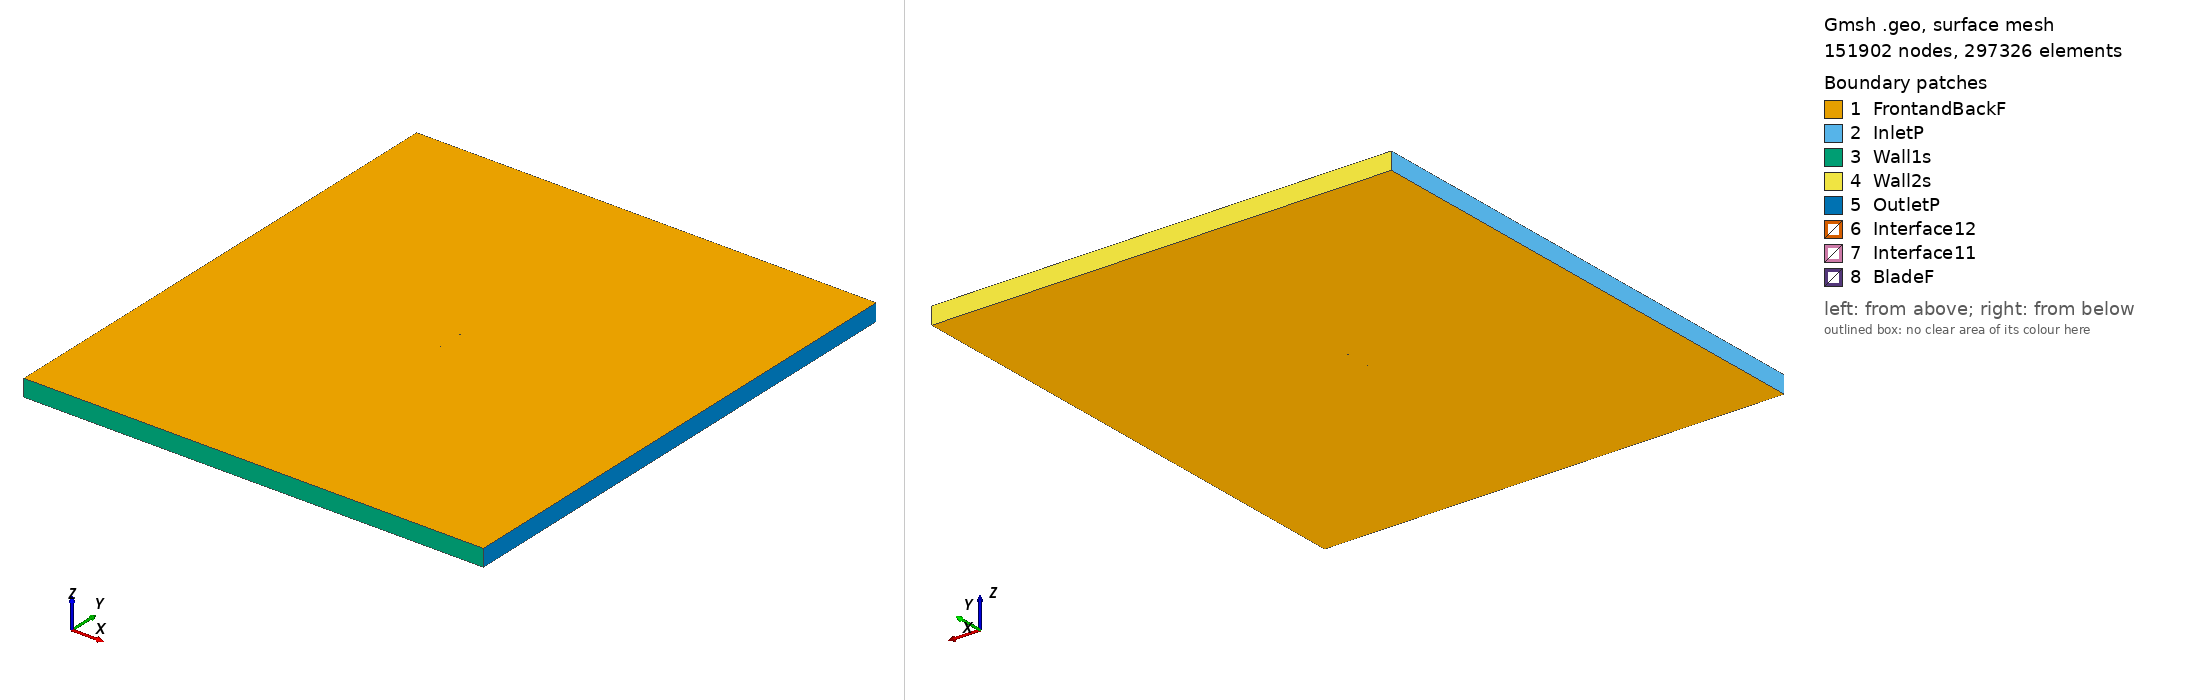

Gmsh geometry script, surface-meshed: 151902 nodes, 297326 surface elements. Boundary patches (legend numbers): 1 FrontandBackF, 2 InletP, 3 Wall1s, 4 Wall2s, 5 OutletP, 6 Interface12, 7 Interface11, 8 BladeF. Left view from above one corner, right view from below the opposite corner. Legend entries are the model's physical surfaces. The drawing asked Gmsh for element sizes between 1% and 20% of the model's largest extent; the script's own settings can give other sizes.

=== goe310_tsr_3.7147_aoa_5.2112.geo (drawn) ===
SetFactory("OpenCASCADE");

Point(1) = {0.074791, 0.728469, 0, 1.0};
Point(2) = {0.072007, 0.729326, 0, 1.0};
Point(3) = {0.064419, 0.731585, 0, 1.0};
Point(4) = {0.049234, 0.736009, 0, 1.0};
Point(5) = {0.034005, 0.739876, 0, 1.0};
Point(6) = {0.018741, 0.743313, 0, 1.0};
Point(7) = {0.003446, 0.746363, 0, 1.0};
Point(8) = {-0.011902, 0.748749, 0, 1.0};
Point(9) = {-0.027343, 0.749992, 0, 1.0};
Point(10) = {-0.042882, 0.750000, 0, 1.0};
Point(11) = {-0.050695, 0.749479, 0, 1.0};
Point(12) = {-0.058553, 0.748387, 0, 1.0};
Point(13) = {-0.062517, 0.747401, 0, 1.0};
Point(14) = {-0.066521, 0.745937, 0, 1.0};
Point(15) = {-0.070511, 0.744641, 0, 1.0};
Point(16) = {-0.072543, 0.743530, 0, 1.0};
Point(17) = {-0.074690, 0.740984, 0, 1.0};
Point(18) = {-0.072879, 0.739346, 0, 1.0};
Point(19) = {-0.070969, 0.738960, 0, 1.0};
Point(20) = {-0.067147, 0.738154, 0, 1.0};
Point(21) = {-0.063307, 0.737597, 0, 1.0};
Point(22) = {-0.059444, 0.737332, 0, 1.0};
Point(23) = {-0.051681, 0.737235, 0, 1.0};
Point(24) = {-0.043888, 0.737509, 0, 1.0};
Point(25) = {-0.028356, 0.737424, 0, 1.0};
Point(26) = {-0.012862, 0.736829, 0, 1.0};
Point(27) = {0.002538, 0.735091, 0, 1.0};
Point(28) = {0.017887, 0.732705, 0, 1.0};
Point(29) = {0.033261, 0.730644, 0, 1.0};
Point(30) = {0.048656, 0.728829, 0, 1.0};
Point(31) = {0.064091, 0.727508, 0, 1.0};
Point(32) = {0.071823, 0.727041, 0, 1.0};
Point(33) = {0.074651, 0.726934, 0, 1.0};
Point(34) = {-0.074791, -0.728469, 0, 1.0};
Point(35) = {-0.072007, -0.729326, 0, 1.0};
Point(36) = {-0.064419, -0.731585, 0, 1.0};
Point(37) = {-0.049234, -0.736009, 0, 1.0};
Point(38) = {-0.034005, -0.739876, 0, 1.0};
Point(39) = {-0.018741, -0.743313, 0, 1.0};
Point(40) = {-0.003446, -0.746363, 0, 1.0};
Point(41) = {0.011902, -0.748749, 0, 1.0};
Point(42) = {0.027343, -0.749992, 0, 1.0};
Point(43) = {0.042882, -0.750000, 0, 1.0};
Point(44) = {0.050695, -0.749479, 0, 1.0};
Point(45) = {0.058553, -0.748387, 0, 1.0};
Point(46) = {0.062517, -0.747401, 0, 1.0};
Point(47) = {0.066521, -0.745937, 0, 1.0};
Point(48) = {0.070511, -0.744641, 0, 1.0};
Point(49) = {0.072543, -0.743530, 0, 1.0};
Point(50) = {0.074690, -0.740984, 0, 1.0};
Point(51) = {0.072879, -0.739346, 0, 1.0};
Point(52) = {0.070969, -0.738960, 0, 1.0};
Point(53) = {0.067147, -0.738154, 0, 1.0};
Point(54) = {0.063307, -0.737597, 0, 1.0};
Point(55) = {0.059444, -0.737332, 0, 1.0};
Point(56) = {0.051681, -0.737235, 0, 1.0};
Point(57) = {0.043888, -0.737509, 0, 1.0};
Point(58) = {0.028356, -0.737424, 0, 1.0};
Point(59) = {0.012862, -0.736829, 0, 1.0};
Point(60) = {-0.002538, -0.735091, 0, 1.0};
Point(61) = {-0.017887, -0.732705, 0, 1.0};
Point(62) = {-0.033261, -0.730644, 0, 1.0};
Point(63) = {-0.048656, -0.728829, 0, 1.0};
Point(64) = {-0.064091, -0.727508, 0, 1.0};
Point(65) = {-0.071823, -0.727041, 0, 1.0};
Point(66) = {-0.074651, -0.726934, 0, 1.0};

// Lines: first blade (splines 1-4)
Spline(1) = {1:33};
Spline(2) = {33,1};

// Lines: second blade (splines 5-8)
Spline(3) = {34:66};
Spline(4) = {66,34};

// Outer domain (points 20001-4 and lines)
Point(67) = {-13.50000000, -15.00000000, 0, 1.0};
Point(68) = {-13.50000000, 15.00000000, 0, 1.0};
Point(69) = {13.50000000, 15.00000000, 0, 1.0};
Point(70) = {13.50000000, -15.00000000, 0, 1.0};
Line(11) = {67, 68};
Line(12) = {68, 69};
Line(13) = {69, 70};
Line(14) = {67, 70};

// Interface (between moving and stationary domain) (circles)
Circle(9) = {0, 0, 0, 0.80000000, 0, 2*Pi};
Circle(10) = {0, 0, 0, 0.80000000, 0, 2*Pi};

// Loops collect Lines/Splines/etc (blade1, blade2, domain, first circle)
Line Loop(1) = {1:2};
Line Loop(2) = {3:4};
Line Loop(3) = {11,12,13,-14};
Line Loop(4) = {9};

// BooleanDifference cuts out the circle/interface from the domain
Plane Surface(1) = {3};
Plane Surface(2) = {4};
BooleanDifference{ Surface{1}; Delete;}{ Surface{2}; Delete;}

// This one cuts out the blades from the inner circle/interface
Line Loop(6) = {10};
Plane Surface(5) = {6};
Plane Surface(6) = {1};
Plane Surface(7) = {2};
BooleanDifference{ Surface{5}; Delete;}{ Surface{6,7}; Delete;}

// extrude to 3rd dimension
Extrude {0, 0, 1} {Surface{1}; Surface{5}; Layers{1}; Recombine;}

// Physical Surfaces are the named boundaries (patches)
Physical Surface("Interface11") = {12};
Physical Surface("Interface12") = {10};

// sides of domain
Physical Surface("InletP") = {6};
Physical Surface("OutletP") = {9};

// top and bottom of domain
Physical Surface("Wall1s") = {7};
Physical Surface("Wall2s") = {8};

// Check FrontandBackF by ensuring there is nothing in the 3rd dimension
Physical Surface("FrontandBackF") = {1,11,5,17};
Physical Surface("BladeF") = {13:16};
Physical Volume("Turbine") = {2};
Physical Volume("Farfield") = {1};

// settings for airfoil boundary layer
Field[1] = BoundaryLayer;
Field[1].EdgesList = {1:4};
Field[1].hwall_n = 1e-3;
Field[1].thickness = 1.5e-2;
Field[1].ratio = 1.05;
Field[1].Quads = 1;
BoundaryLayer Field = 1;

// control points for mesh (blade and interface)
// floor((arc length / 1.5mm)/ 2) -> Transfinite Line
Transfinite Line {1,3} = 101 Using Progression 1;
Transfinite Line {2,4} = 2 Using Progression 1;
Transfinite Line {9, 15} = 800 Using Progression 1;

// For more information on gmsh syntax, visit http://gmsh.info/doc/texinfo/gmsh.html
